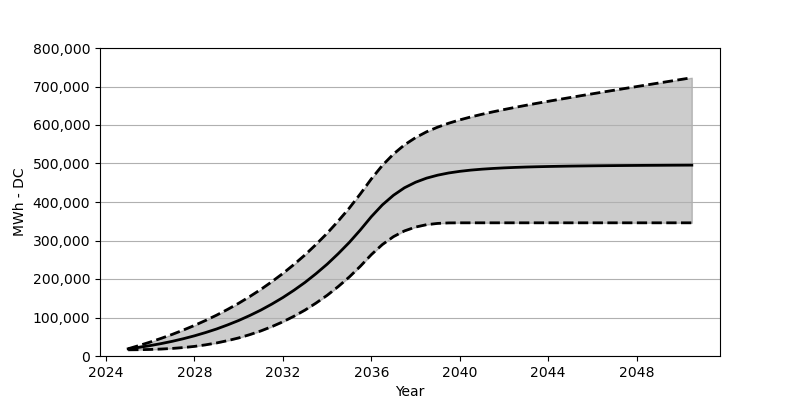

Data behind this chart, as committed beside it:
Date, Low, Base, High
2025-01, 16082, 18566, 18855
2025-07, 16381, 22473, 27287
2026-01, 17020, 27071, 36287
2026-07, 18071, 32266, 45936
2027-01, 19679, 38215, 56286
2027-07, 21927, 44864, 67440
2028-01, 24947, 52410, 79419
2028-07, 28947, 60842, 92253
2029-01, 33916, 70203, 106118
2029-07, 39905, 80707, 121025
2030-01, 46987, 92274, 137045
2030-07, 55399, 105057, 154302
2031-01, 65110, 119190, 172888
2031-07, 76223, 134756, 192877
2032-01, 88882, 151889, 214453
2032-07, 103201, 170662, 237648
2033-01, 119355, 191238, 262698
2033-07, 137467, 213804, 289697
2034-01, 157652, 238462, 318819
2034-07, 180156, 265420, 350220
2035-01, 205134, 294841, 384033
2035-07, 232741, 326901, 420598
2036-01, 263317, 361838, 459998
2036-07, 289470, 392455, 495037
2037-01, 310057, 417505, 524593
2037-07, 324932, 436886, 548385
2038-01, 334911, 451328, 567230
2038-07, 341107, 461936, 582291
2039-01, 344385, 469688, 594455
2039-07, 345705, 475378, 604599
2040-01, 345931, 479615, 613299
2040-07, 345942, 482821, 620918
2041-01, 345942, 485244, 627845
2041-07, 345942, 487110, 634154
2042-01, 345942, 488636, 640133
2042-07, 345942, 489821, 645762
2043-01, 345942, 490831, 651215
2043-07, 345942, 491584, 656442
2044-01, 345942, 492233, 661524
2044-07, 345942, 492759, 666482
2045-01, 345942, 493264, 671410
2045-07, 345942, 493625, 676276
2046-01, 345942, 493976, 681059
2046-07, 345942, 494285, 685791
2047-01, 345942, 494542, 690481
2047-07, 345942, 494780, 695161
2048-01, 345942, 494986, 699790
2048-07, 345942, 495171, 704450
2049-01, 345942, 495316, 709099
2049-07, 345942, 495501, 713645
2050-01, 345942, 495646, 718274
2050-07, 345942, 495780, 722840
